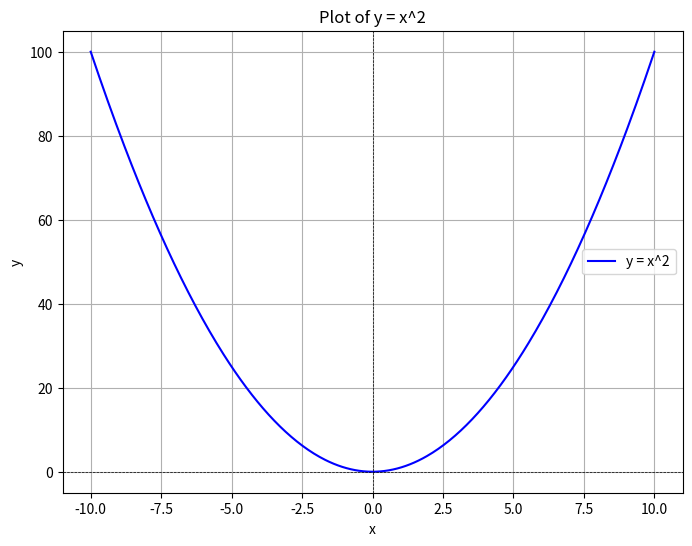

Reproduce this figure in Python.
import numpy as np
import matplotlib.pyplot as plt

# 创建x值，生成一个从-10到10的包含400个均匀分布的数值的数组
x = np.linspace(-10, 10, 400 )# 生成400个点
y = x ** 2 # 计算y值

# 创建图形 设置图像大小
plt.figure(figsize=(8, 6))

# 绘制y = x^2 X做横坐标Y做纵坐标 标签为Y=X^2 颜色为蓝色
plt.plot(x, y, label='y = x^2', color='blue')

# 添加坐标轴标签和标题
plt.xlabel('x')
plt.ylabel('y')
plt.title('Plot of y = x^2')

# 添加网格
plt.grid()

# 添加图例 图例中包括先前定义的曲线标签 第11行
plt.legend()

# 显示图形
plt.axhline(0, color='black', lw=0.5, ls='--') # x轴绘制一条水平直线，颜色黑 线宽0.5 线形为虚线
plt.axvline(0, color='black', lw=0.5, ls='--') # y轴
plt.show()